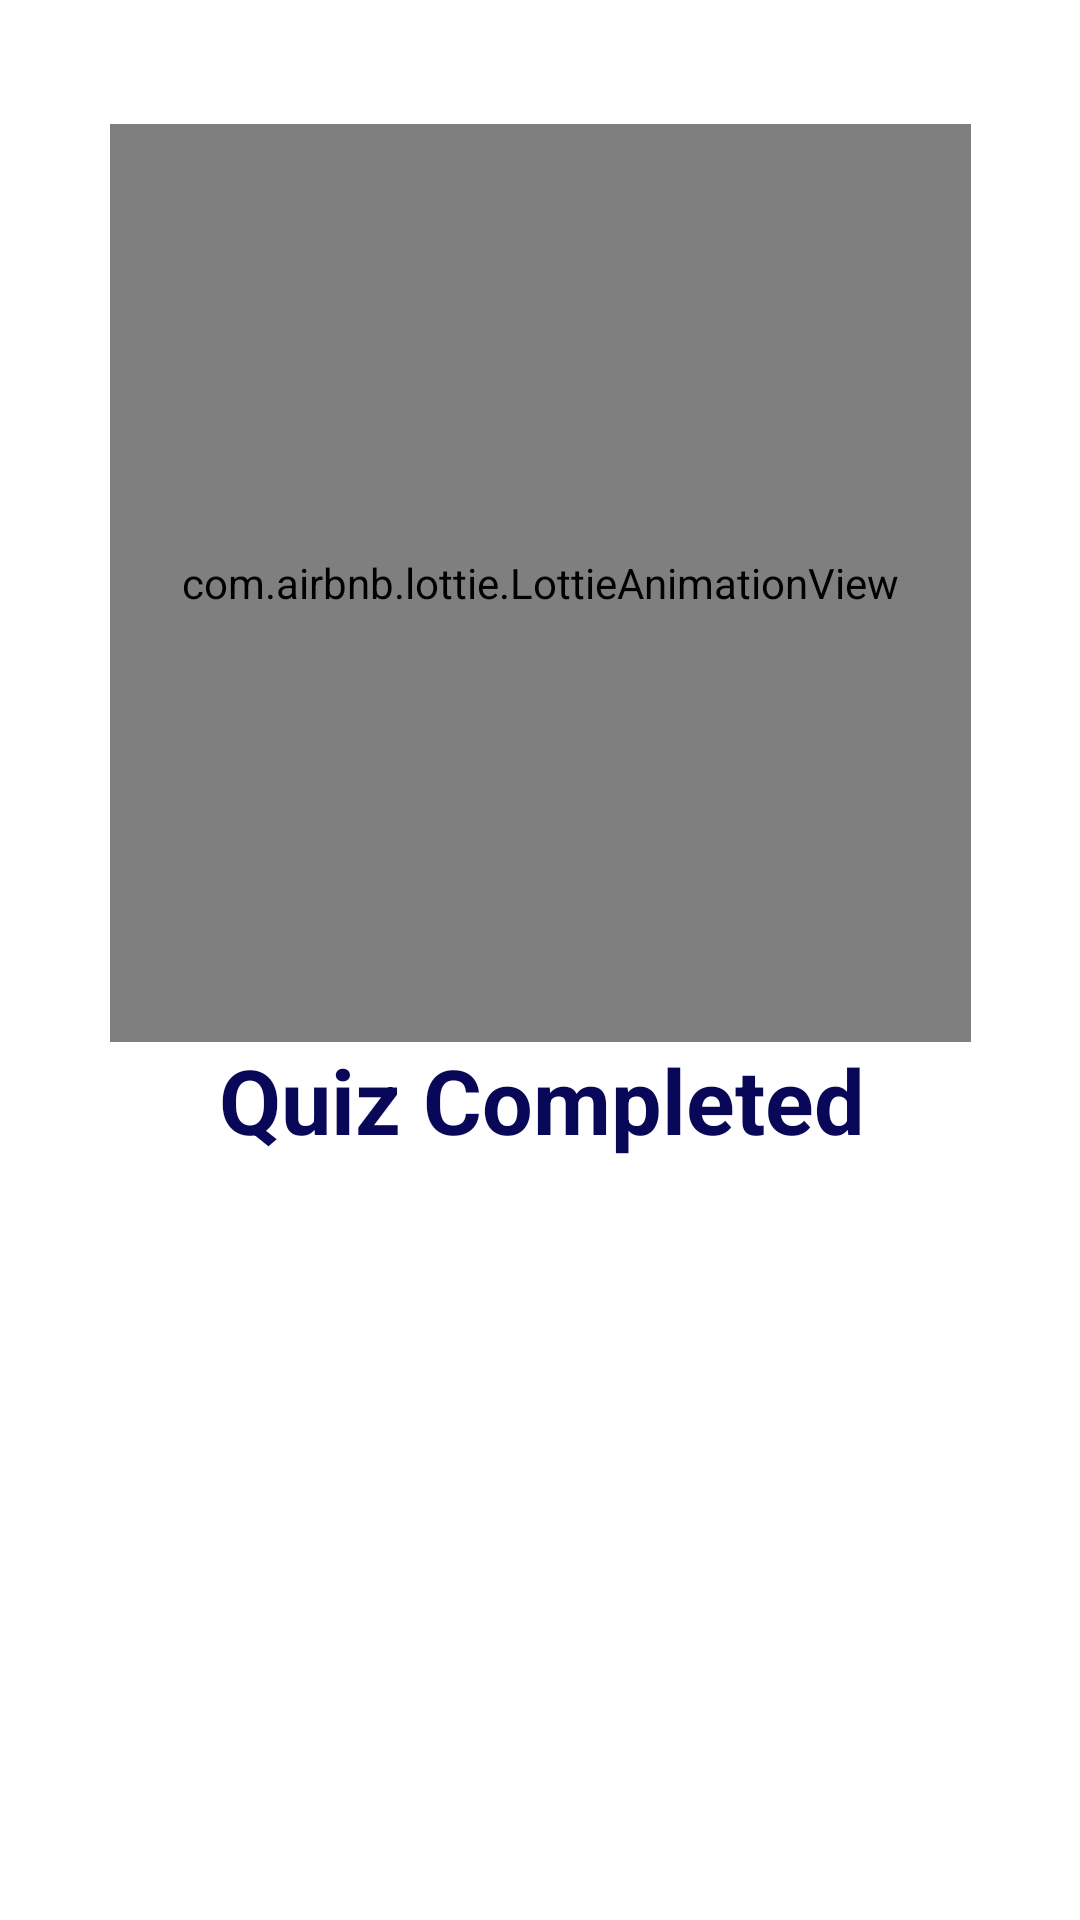

Produce the Android XML layout that renders to this screen, including the resource entries it uses.
<!-- AndroidManifest.xml: activity theme SplashScreenTheme -->
<!-- res/layout/activity_quiz_complete_splash.xml -->
<?xml version="1.0" encoding="utf-8"?>
<androidx.constraintlayout.widget.ConstraintLayout xmlns:android="http://schemas.android.com/apk/res/android"
    xmlns:app="http://schemas.android.com/apk/res-auto"
    xmlns:tools="http://schemas.android.com/tools"
    android:layout_width="match_parent"
    android:layout_height="match_parent"
    tools:context=".classes.QuizCompleteSplashActivity">

    <TextView
        android:id="@+id/textView"
        android:layout_width="227dp"
        android:layout_height="46dp"
        android:text="@string/quiz_completed"
        android:textColor="@color/colorPrimary"
        android:textSize="30sp"
        android:textStyle="bold"
        app:layout_constraintBottom_toBottomOf="parent"
        app:layout_constraintEnd_toEndOf="parent"
        app:layout_constraintHorizontal_bias="0.548"
        app:layout_constraintStart_toStartOf="parent"
        app:layout_constraintTop_toTopOf="parent"
        app:layout_constraintVertical_bias="0.583" />

    <com.airbnb.lottie.LottieAnimationView
        android:id="@+id/lottieAnimationView"
        android:layout_width="287dp"
        android:layout_height="306dp"
        app:layout_constraintBottom_toBottomOf="parent"
        app:layout_constraintEnd_toEndOf="parent"
        app:layout_constraintStart_toStartOf="parent"
        app:layout_constraintTop_toTopOf="parent"
        app:layout_constraintVertical_bias="0.124"
        app:lottie_autoPlay="true"
        app:lottie_loop="false"
        app:lottie_rawRes="@raw/check_mark" />

</androidx.constraintlayout.widget.ConstraintLayout>
<!-- resources referenced by this layout -->
<resources>
  <color name="colorPrimary">#090858</color>
  <string name="quiz_completed">Quiz Completed</string>
  <style name="SplashScreenTheme" parent="Theme.MaterialComponents.Light.NoActionBar">
          
          <item name="colorPrimary">@color/colorPrimary</item>
          <item name="colorPrimaryDark">@color/colorPrimaryDark</item>
          <item name="colorAccent">@color/colorAccent</item>
      </style>
  <color name="colorPrimaryDark">#090858</color>
  <color name="colorAccent">#5C6BC0</color>
</resources>
